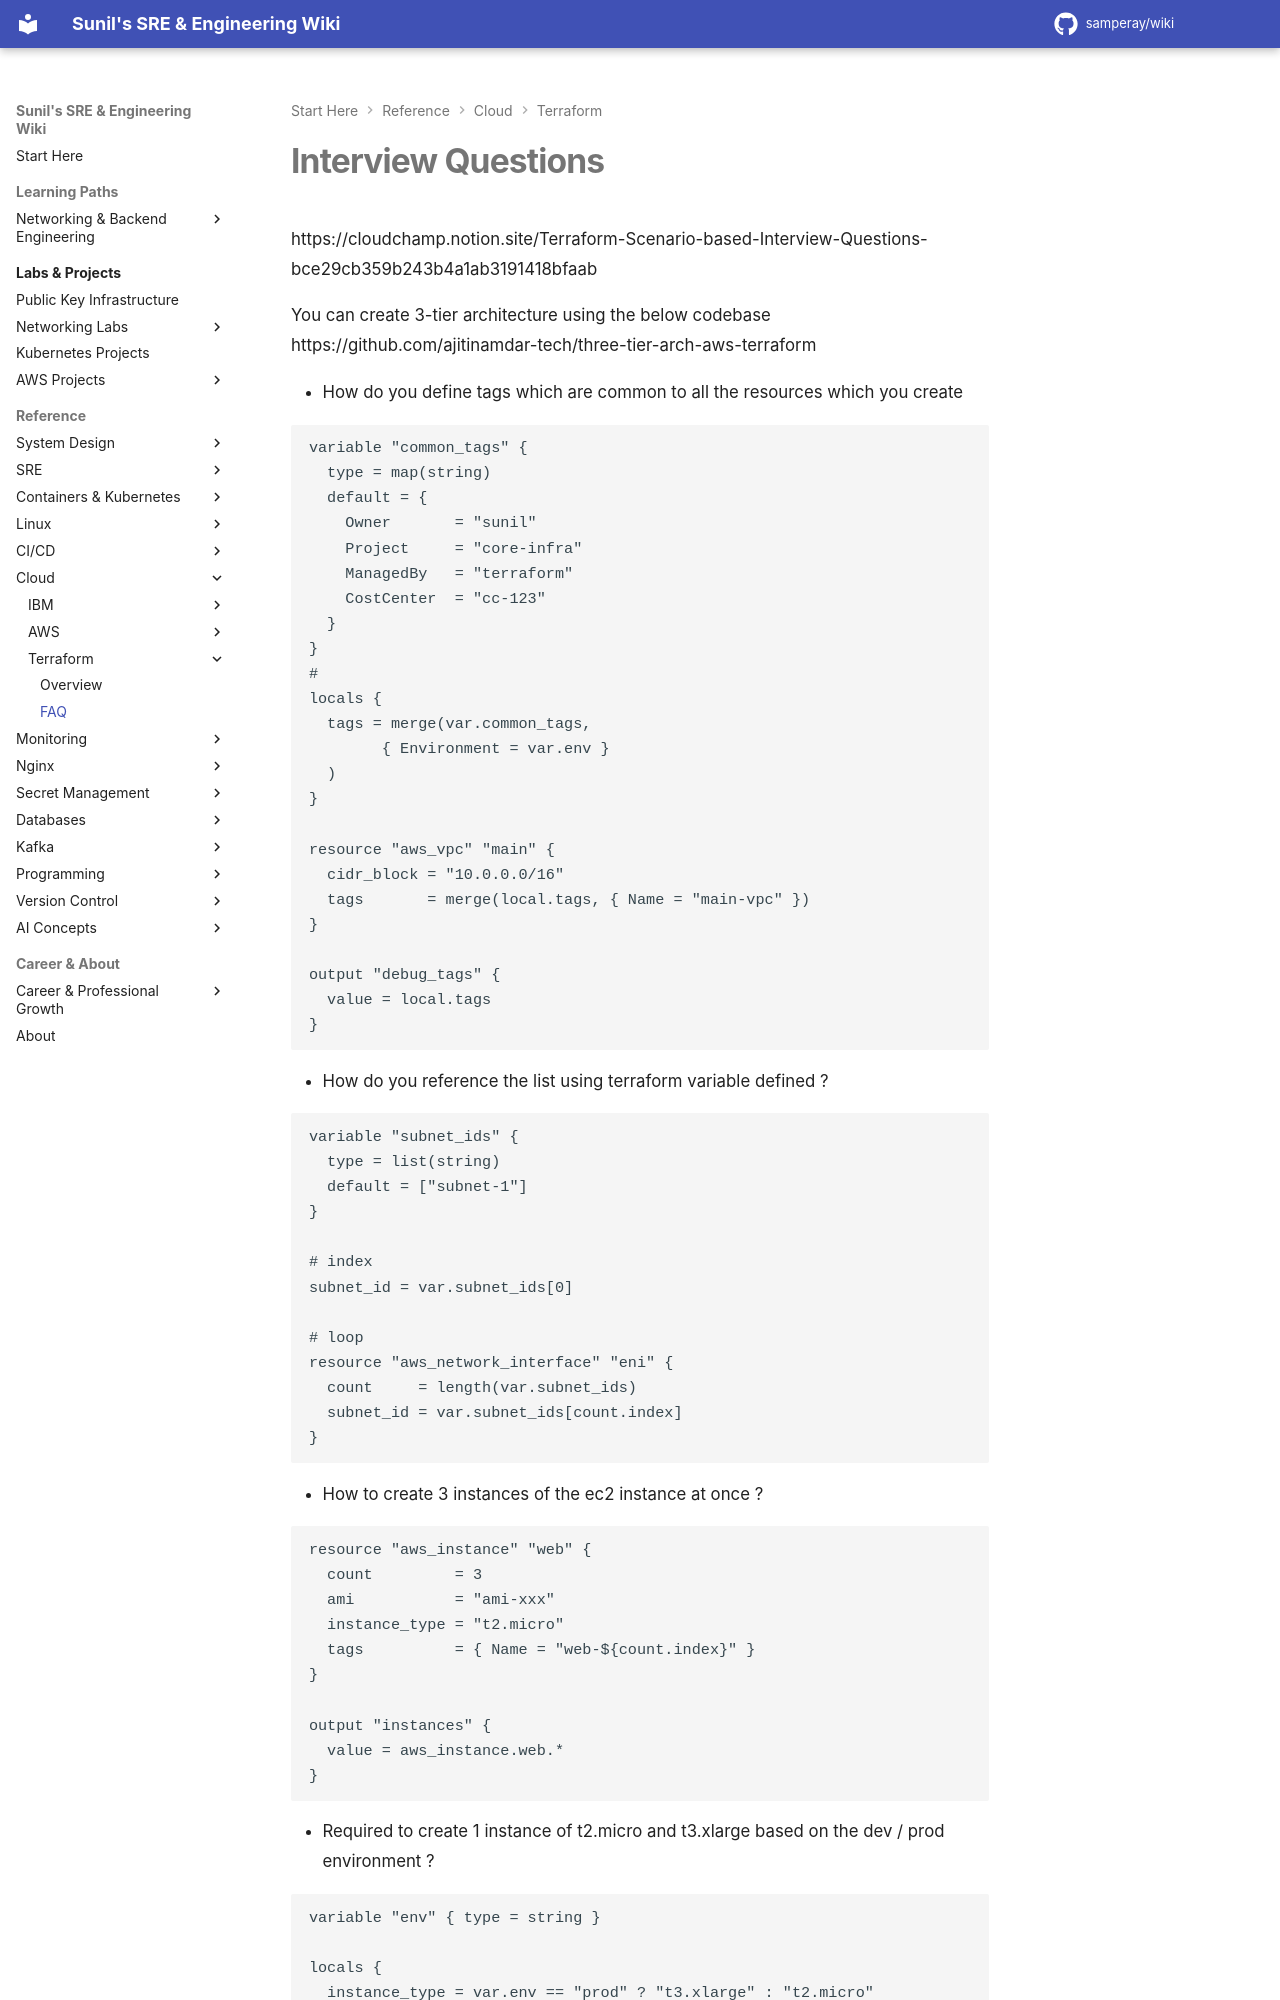

repository: samperay/wiki · page: cloud/terraform/faq/index.html · generator: mkdocs

# Interview Questions

https://cloudchamp.notion.site/Terraform-Scenario-based-Interview-Questions-bce29cb359b243b4a1ab3191418bfaab

You can create 3-tier architecture using the below codebase
https://github.com/ajitinamdar-tech/three-tier-arch-aws-terraform


- How do you define tags which are common to all the resources which you create 

```h
variable "common_tags" {
  type = map(string)
  default = {
    Owner       = "sunil"
    Project     = "core-infra"
    ManagedBy   = "terraform"
    CostCenter  = "cc-123"
  }
}
# 
locals {
  tags = merge(var.common_tags, 
        { Environment = var.env }
  )
}

resource "aws_vpc" "main" {
  cidr_block = "10.0.0.0/16"
  tags       = merge(local.tags, { Name = "main-vpc" })
}

output "debug_tags" {
  value = local.tags
}

```


- How do you reference the list using terraform variable defined ?

```h
variable "subnet_ids" {
  type = list(string)
  default = ["subnet-1"]
}

# index
subnet_id = var.subnet_ids[0]

# loop
resource "aws_network_interface" "eni" {
  count     = length(var.subnet_ids)
  subnet_id = var.subnet_ids[count.index]
}
```

- How to create 3 instances of the ec2 instance at once ?

```h
resource "aws_instance" "web" {
  count         = 3
  ami           = "ami-xxx"
  instance_type = "t2.micro"
  tags          = { Name = "web-${count.index}" }
}

output "instances" {
  value = aws_instance.web.*
}

```


- Required to create 1 instance of t2.micro and t3.xlarge based on the dev / prod environment ?

```h
variable "env" { type = string }

locals {
  instance_type = var.env == "prod" ? "t3.xlarge" : "t2.micro"
}

resource "aws_instance" "app" {
  ami           = var.ami_id
  instance_type = local.instance_type
  subnet_id     = var.subnet_id
}

output "env_instance" {
  value = aws_instance.app.*
}
```
